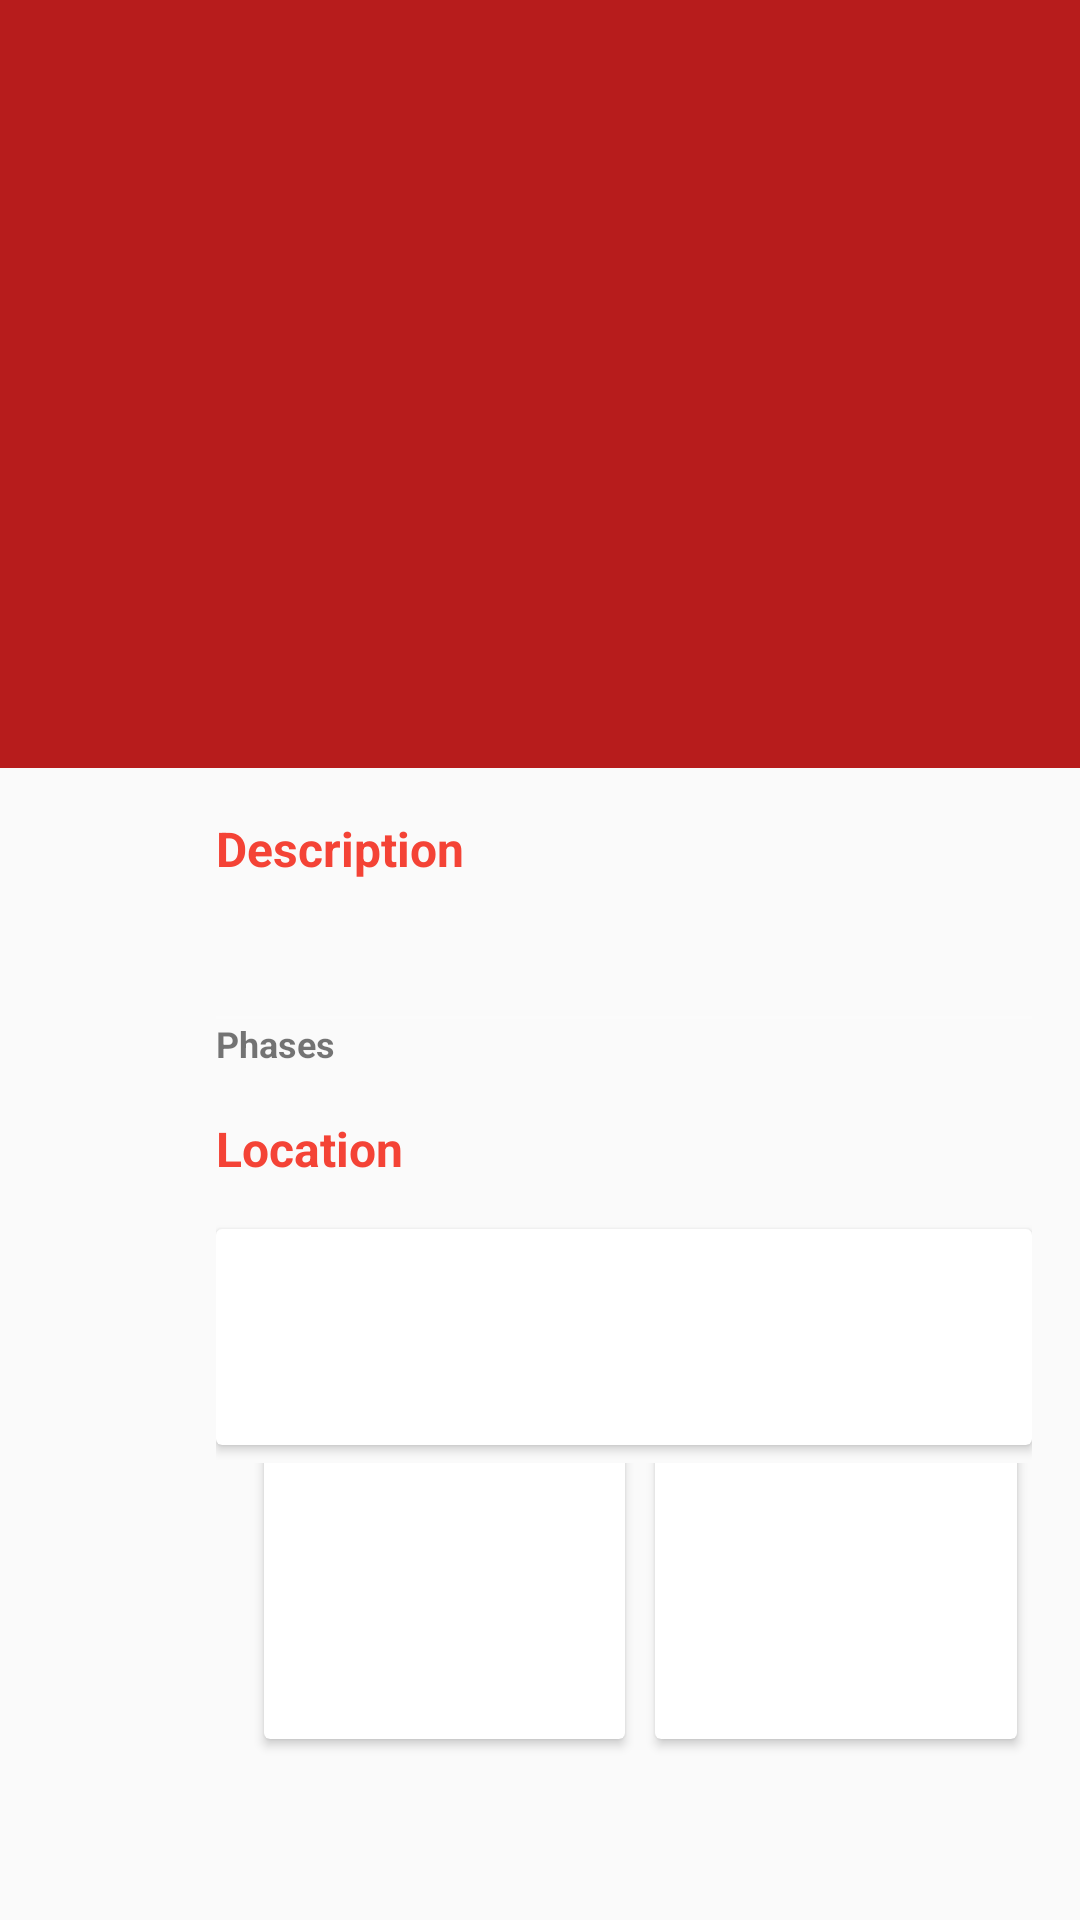

Write the Android layout XML for this screen, with the resource values it uses.
<!-- AndroidManifest.xml: application theme AppTheme -->
<!-- res/layout/procedure_detail.xml -->
<?xml version="1.0" encoding="utf-8"?>
    <android.support.design.widget.CoordinatorLayout xmlns:android="http://schemas.android.com/apk/res/android"
        xmlns:app="http://schemas.android.com/apk/res-auto"
        xmlns:tools="http://schemas.android.com/tools"
        android:id="@+id/detail_content"
        android:layout_width="match_parent"
        android:layout_height="match_parent"
        android:fitsSystemWindows="true">

        <android.support.design.widget.AppBarLayout
            android:id="@+id/appbar"
            android:layout_width="match_parent"
            android:layout_height="@dimen/app_bar_height"
            android:fitsSystemWindows="true"
            android:theme="@style/ThemeOverlay.AppCompat.Dark.ActionBar">

            <android.support.design.widget.CollapsingToolbarLayout
                android:id="@+id/collapsing_toolbar"
                android:layout_width="match_parent"
                android:layout_height="match_parent"
                android:fitsSystemWindows="true"
                android:theme="@style/ThemeOverlay.AppCompat.Dark"
                app:contentScrim="?attr/colorPrimary"
                app:expandedTitleMarginEnd="@dimen/article_keylines"
                app:expandedTitleMarginStart="@dimen/md_keylines"
                app:layout_scrollFlags="scroll|exitUntilCollapsed">

        <ImageView
            android:id="@+id/header_img"
            android:layout_width="match_parent"
            android:layout_height="match_parent"
            tools:background="@drawable/a"
            android:fitsSystemWindows="true"
            android:scaleType="centerCrop"
            app:layout_collapseMode="parallax" />

                <android.support.v7.widget.Toolbar
                    android:id="@+id/toolbar"
                    android:layout_width="match_parent"
                    android:layout_height="?attr/actionBarSize"
                    app:layout_collapseMode="pin"
                    app:popupTheme="@style/ThemeOverlay.AppCompat.Light" />

            </android.support.design.widget.CollapsingToolbarLayout>
        </android.support.design.widget.AppBarLayout>

        <android.support.v4.widget.NestedScrollView
            android:layout_width="match_parent"
            android:layout_height="match_parent"
            app:layout_behavior="@string/appbar_scrolling_view_behavior">

            <LinearLayout
                android:layout_width="match_parent"
                android:layout_height="match_parent"
                android:orientation="vertical"
                android:paddingLeft="@dimen/article_keylines"
                android:paddingRight="@dimen/md_keylines"
                android:paddingTop="@dimen/md_keylines">

                <TextView
                    android:id="@+id/procedure_id"
                    android:layout_width="fill_parent"
                    android:layout_height="fill_parent"
                    android:textColor="?attr/colorAccent"
                    android:text="Description"
                    android:textSize="@dimen/article_titles"
                    android:textStyle="bold"
                    android:gravity="start"
                    android:layout_marginBottom="@dimen/md_keylines" />

                <TextView
                    android:id="@+id/procedure_name"
                    android:layout_width="wrap_content"
                    android:layout_height="wrap_content" />
                <View
                    android:id="@+id/line2"
                    android:layout_width="match_parent"
                    android:layout_height="1dp"
                    android:layout_below="@+id/procedure_name"
                    android:layout_marginTop="10dp"
                    android:background="#20ffffff"/>
                <TextView
                    android:layout_width="fill_parent"
                    android:layout_height="wrap_content"
                    android:textSize="12sp"
                    android:text="@string/phases"
                    android:textStyle="bold"/>

                <TextView
                    android:id="@+id/moredetail"
                    android:layout_width="fill_parent"
                    android:layout_height="wrap_content"
                    android:textColor="?attr/colorAccent"
                    android:text="Location"
                    android:textSize="@dimen/article_subheading"
                    android:textStyle="bold"
                    android:layout_marginBottom="@dimen/md_keylines"
                    android:layout_marginTop="@dimen/md_keylines" />


                <android.support.v7.widget.CardView
                    android:layout_width="match_parent"
                    android:layout_height="wrap_content"
                    xmlns:android="http://schemas.android.com/apk/res/android"
                    xmlns:tools="http://schemas.android.com/tools"
                    android:layout_marginBottom="6dp">
                <RelativeLayout
                    android:layout_width="match_parent"
                    android:layout_height="wrap_content"
                    xmlns:tools="http://schemas.android.com/tools"
                    android:background="?android:attr/selectableItemBackground"
                    android:padding="@dimen/md_keylines"
                    >

                    <ImageView
                        android:id="@+id/imageView"
                        android:layout_width="@dimen/avator_size"
                        android:layout_height="@dimen/avator_size"
                        android:scaleType="centerCrop"
                        tools:src="@drawable/a_avator" />
                    <TextView
                        android:id="@+id/moredetail2"
                        android:layout_width="match_parent"
                        android:layout_height="wrap_content"
                        android:layout_marginLeft="@dimen/md_keylines"
                        android:layout_toRightOf="@+id/imageView"
                        tools:text="@string/item_title"
                        android:textAppearance="?attr/textAppearanceListItem"
                        android:textSize="@dimen/article_subheading" />


                </RelativeLayout>
                </android.support.v7.widget.CardView>
    <LinearLayout
        android:layout_width="match_parent"
        android:layout_height="match_parent"
        android:orientation="horizontal"
        android:weightSum="2">



                <android.support.v7.widget.CardView
                    android:layout_width="80dp"
                    android:layout_height="100dp"
                    android:layout_gravity="center"
                    android:layout_marginRight="5dp"
                    android:layout_weight="1"
                    android:layout_marginBottom="@dimen/md_keylines"
                    android:layout_marginLeft="@dimen/md_keylines"
                    android:foreground="?attr/selectableItemBackground">
                    <RelativeLayout
                        android:layout_width="wrap_content"
                        android:layout_height="wrap_content">

                        <ImageView
                            android:id="@+id/imageView2"
                            android:layout_width="match_parent"
                            android:layout_height="match_parent"
                            android:scaleType="centerCrop"/>
                    </RelativeLayout>
                </android.support.v7.widget.CardView>


                <android.support.v7.widget.CardView
                    android:layout_width="80dp"
                    android:layout_height="100dp"
                    android:layout_gravity="center"
                    android:layout_marginLeft="5dp"
                    android:layout_weight="1"
                    android:layout_marginRight="5dp"
                    android:layout_marginBottom="@dimen/md_keylines"
                    android:foreground="?attr/selectableItemBackground">
                    <RelativeLayout
                        android:layout_width="wrap_content"
                        android:layout_height="wrap_content"
                        >

                        <ImageView
                            android:id="@+id/imageView3"
                            android:layout_width="match_parent"
                            android:layout_height="match_parent"
                            android:scaleType="centerCrop"/>
                    </RelativeLayout>
                </android.support.v7.widget.CardView>
    </LinearLayout>
        </LinearLayout>

        </android.support.v4.widget.NestedScrollView>


    </android.support.design.widget.CoordinatorLayout>
<!-- resources referenced by this layout -->
<resources>
  <dimen name="app_bar_height">256dp</dimen>
  <dimen name="article_keylines">72dp</dimen>
  <dimen name="article_subheading">16sp</dimen>
  <dimen name="article_titles">16sp</dimen>
  <dimen name="avator_size">40dp</dimen>
  <dimen name="md_keylines">16dp</dimen>
  <string name="item_title">Palais Garnier</string>
  <string name="phases">Phases</string>
  <style name="AppTheme" parent="Theme.AppCompat.Light.DarkActionBar">
          
          <item name="colorPrimary">@color/colorPrimary</item>
          <item name="colorPrimaryDark">@color/colorPrimaryDark</item>
          <item name="colorAccent">@color/colorAccent</item>
          <item name="android:windowDisablePreview">true</item>
          <item name="android:textColorHint">@color/colorPrimaryDark</item>
      </style>
  <color name="colorPrimary">#B71C1C</color>
  <color name="colorPrimaryDark">#E53935</color>
  <color name="colorAccent">#F44336</color>
</resources>
